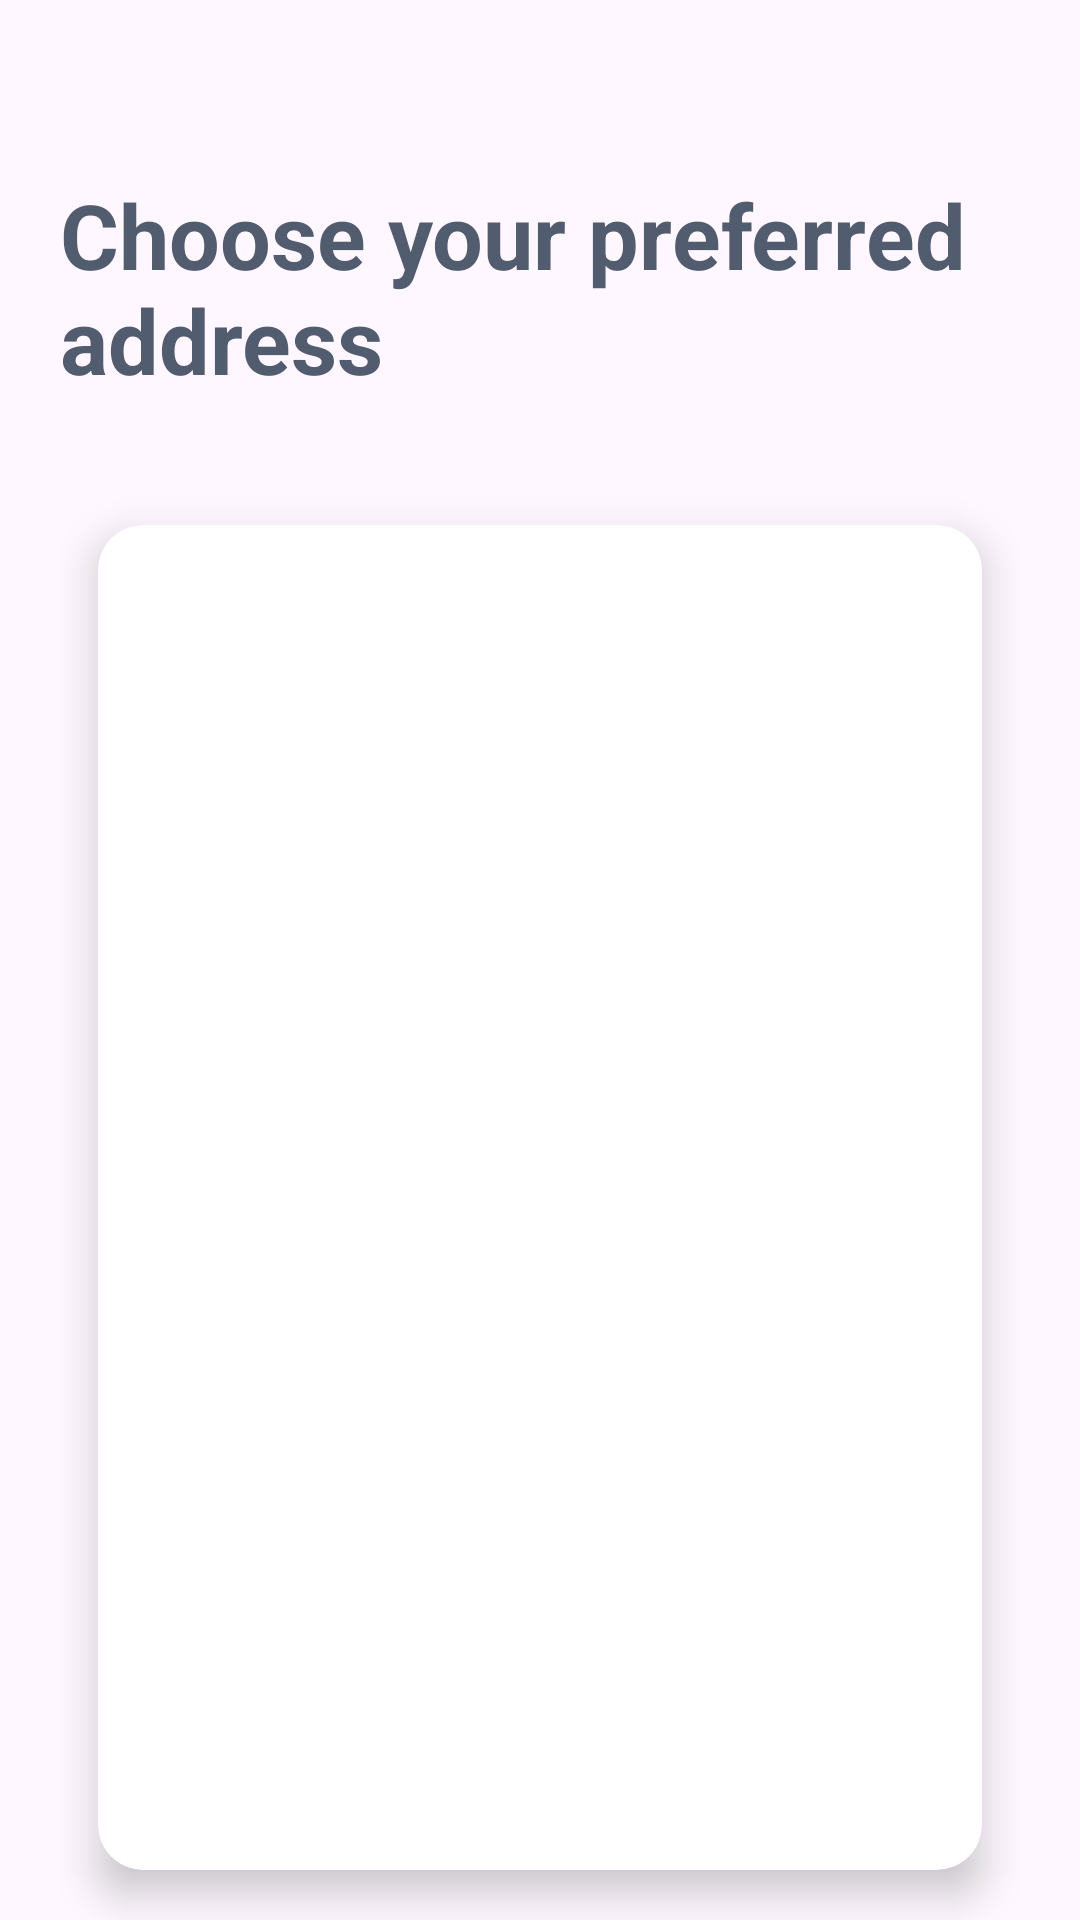

Reconstruct the res/layout file that produces this screen, plus the resources it refers to.
<!-- AndroidManifest.xml: application theme Theme.TripleMApplication -->
<!-- res/layout/fragment_addresses.xml -->
<?xml version="1.0" encoding="utf-8"?>
<androidx.constraintlayout.widget.ConstraintLayout xmlns:android="http://schemas.android.com/apk/res/android"
    xmlns:tools="http://schemas.android.com/tools"
    android:layout_width="match_parent"
    android:layout_height="match_parent"
    android:paddingHorizontal="20dp"
    xmlns:app="http://schemas.android.com/apk/res-auto"
    tools:context=".features.profile.view.AddressesFragment">
    <ImageView
        android:id="@+id/iv_add_location"
        android:layout_width="30dp"
        android:layout_height="30dp"
        android:src="@drawable/add_location_ic"
        app:tint="@color/red"
        android:layout_margin="18dp"
        app:layout_constraintEnd_toEndOf="parent"
        app:layout_constraintTop_toTopOf="parent"/>

    <TextView
        android:id="@+id/tv_title"
        android:layout_width="wrap_content"
        android:layout_height="wrap_content"
        android:layout_marginTop="58dp"
        android:text="@string/choose_your_preferred_address"
        android:textColor="@color/dark_gary"
        android:textSize="30sp"
        android:textStyle="bold"
        app:layout_constraintStart_toStartOf="parent"
        app:layout_constraintTop_toTopOf="parent" />

    <androidx.cardview.widget.CardView
        android:id="@+id/cv_languages"
        style="@style/card_style"
        android:layout_width="match_parent"
        android:layout_height="0dp"
        android:layout_marginTop="25dp"
        android:backgroundTint="@color/white"
        app:layout_constraintBottom_toBottomOf="parent"
        app:layout_constraintEnd_toEndOf="parent"
        app:layout_constraintStart_toStartOf="parent"
        app:layout_constraintTop_toBottomOf="@id/tv_title"
        app:layout_constraintVertical_bias="0"
        app:layout_constraintVertical_chainStyle="packed">

        <androidx.recyclerview.widget.RecyclerView
            android:id="@+id/rv_addresses"
            android:layout_height="match_parent"
            android:layout_width="match_parent"
            tools:listitem="@layout/address_item"
            tools:itemCount="5"
            app:layoutManager="androidx.recyclerview.widget.LinearLayoutManager"
            android:orientation="vertical"/>
    </androidx.cardview.widget.CardView>

</androidx.constraintlayout.widget.ConstraintLayout>
<!-- res/layout/address_item.xml (included above) -->
<?xml version="1.0" encoding="utf-8"?>
<androidx.constraintlayout.widget.ConstraintLayout xmlns:android="http://schemas.android.com/apk/res/android"
    xmlns:app="http://schemas.android.com/apk/res-auto"
    xmlns:tools="http://schemas.android.com/tools"
    android:layout_width="match_parent"
    android:id="@+id/item"
    android:layout_height="wrap_content"
    android:orientation="vertical"
    android:paddingHorizontal="19dp">
    <ImageView
        android:id="@+id/iv_star"
        android:layout_width="25dp"
        android:layout_marginEnd="10dp"
        android:layout_height="25dp"
        android:src="@drawable/star_ic"
        app:tint="@color/yellow"
        app:layout_constraintStart_toStartOf="parent"
        app:layout_constraintEnd_toStartOf="@id/tv_address_title"
        app:layout_constraintTop_toTopOf="@id/tv_address_title"
        android:visibility="invisible"
        app:layout_constraintBottom_toBottomOf="@id/tv_address"/>

    <TextView
        android:id="@+id/tv_address_title"
        android:layout_width="0dp"
        android:layout_height="wrap_content"
        android:textStyle="bold"
        android:paddingTop="9dp"
        android:textColor="@color/gary"
        android:textSize="15sp"
        app:layout_constraintEnd_toStartOf="@id/iv_delete"
        app:layout_constraintStart_toEndOf="@id/iv_star"
        app:layout_constraintTop_toBottomOf="@id/tv_address"
        app:layout_constraintTop_toTopOf="parent"
        tools:text="Home" />
    <TextView
        android:id="@+id/tv_address"
        android:layout_width="0dp"
        android:layout_height="wrap_content"
        android:paddingBottom="9dp"
        android:textColor="@color/gary"
        android:textSize="15sp"
        app:layout_constraintEnd_toStartOf="@id/iv_delete"
        app:layout_constraintStart_toStartOf="@id/tv_address_title"
        app:layout_constraintBottom_toTopOf="@id/line"
        app:layout_constraintTop_toBottomOf="@id/tv_address_title"
        tools:text="Cairo" />

    <ImageView
        android:id="@+id/iv_delete"
        android:layout_width="30dp"
        android:layout_height="30dp"
        app:tint="@color/light_gary"
        android:src="@drawable/delete_ic"
        app:layout_constraintBottom_toBottomOf="@id/tv_address"
        app:layout_constraintEnd_toEndOf="parent"
        app:layout_constraintStart_toEndOf="@id/tv_address"
        app:layout_constraintTop_toTopOf="@id/tv_address_title" />

    <View
        android:id="@+id/line"
        android:layout_width="match_parent"
        android:layout_height="1dp"
        android:background="@color/light_gary"
        app:layout_constraintEnd_toEndOf="parent"
        app:layout_constraintStart_toStartOf="parent"
        app:layout_constraintTop_toBottomOf="@id/tv_address" />

</androidx.constraintlayout.widget.ConstraintLayout>
<!-- resources referenced by this layout -->
<resources>
  <color name="dark_gary">#515C6F</color>
  <color name="gary">#727C8E</color>
  <color name="light_gary">#4D727C8F</color>
  <color name="red">#FF6969</color>
  <color name="white">#FFFFFFFF</color>
  <color name="yellow">#ffcf00</color>
  <!-- drawable delete_ic (drawable) -->
  <vector android:height="24dp" android:tint="#8A8989"
      android:viewportHeight="24" android:viewportWidth="24"
      android:width="24dp" xmlns:android="http://schemas.android.com/apk/res/android">
      <path android:fillColor="@android:color/white" android:pathData="M6,19c0,1.1 0.9,2 2,2h8c1.1,0 2,-0.9 2,-2L18,7L6,7v12zM8,9h8v10L8,19L8,9zM15.5,4l-1,-1h-5l-1,1L5,4v2h14L19,4z"/>
  </vector>
  <string name="choose_your_preferred_address">Choose your preferred address</string>
  <style name="card_style" parent="CardView">
          <item name="cardBackgroundColor">@color/white</item>
          <item name="cardCornerRadius">15dp</item>
          <item name="cardElevation">8dp</item>
          <item name="cardUseCompatPadding">true</item>
      </style>
  <style name="Theme.TripleMApplication" parent="Base.Theme.TripleMApplication" />
  <style name="Base.Theme.TripleMApplication" parent="Theme.Material3.Light.NoActionBar">
          
           <item name="colorPrimary">@color/red</item>
          
  
          <item name="android:statusBarColor">@color/transparent</item>
      </style>
  <color name="transparent">#00FFFFFF</color>
</resources>
